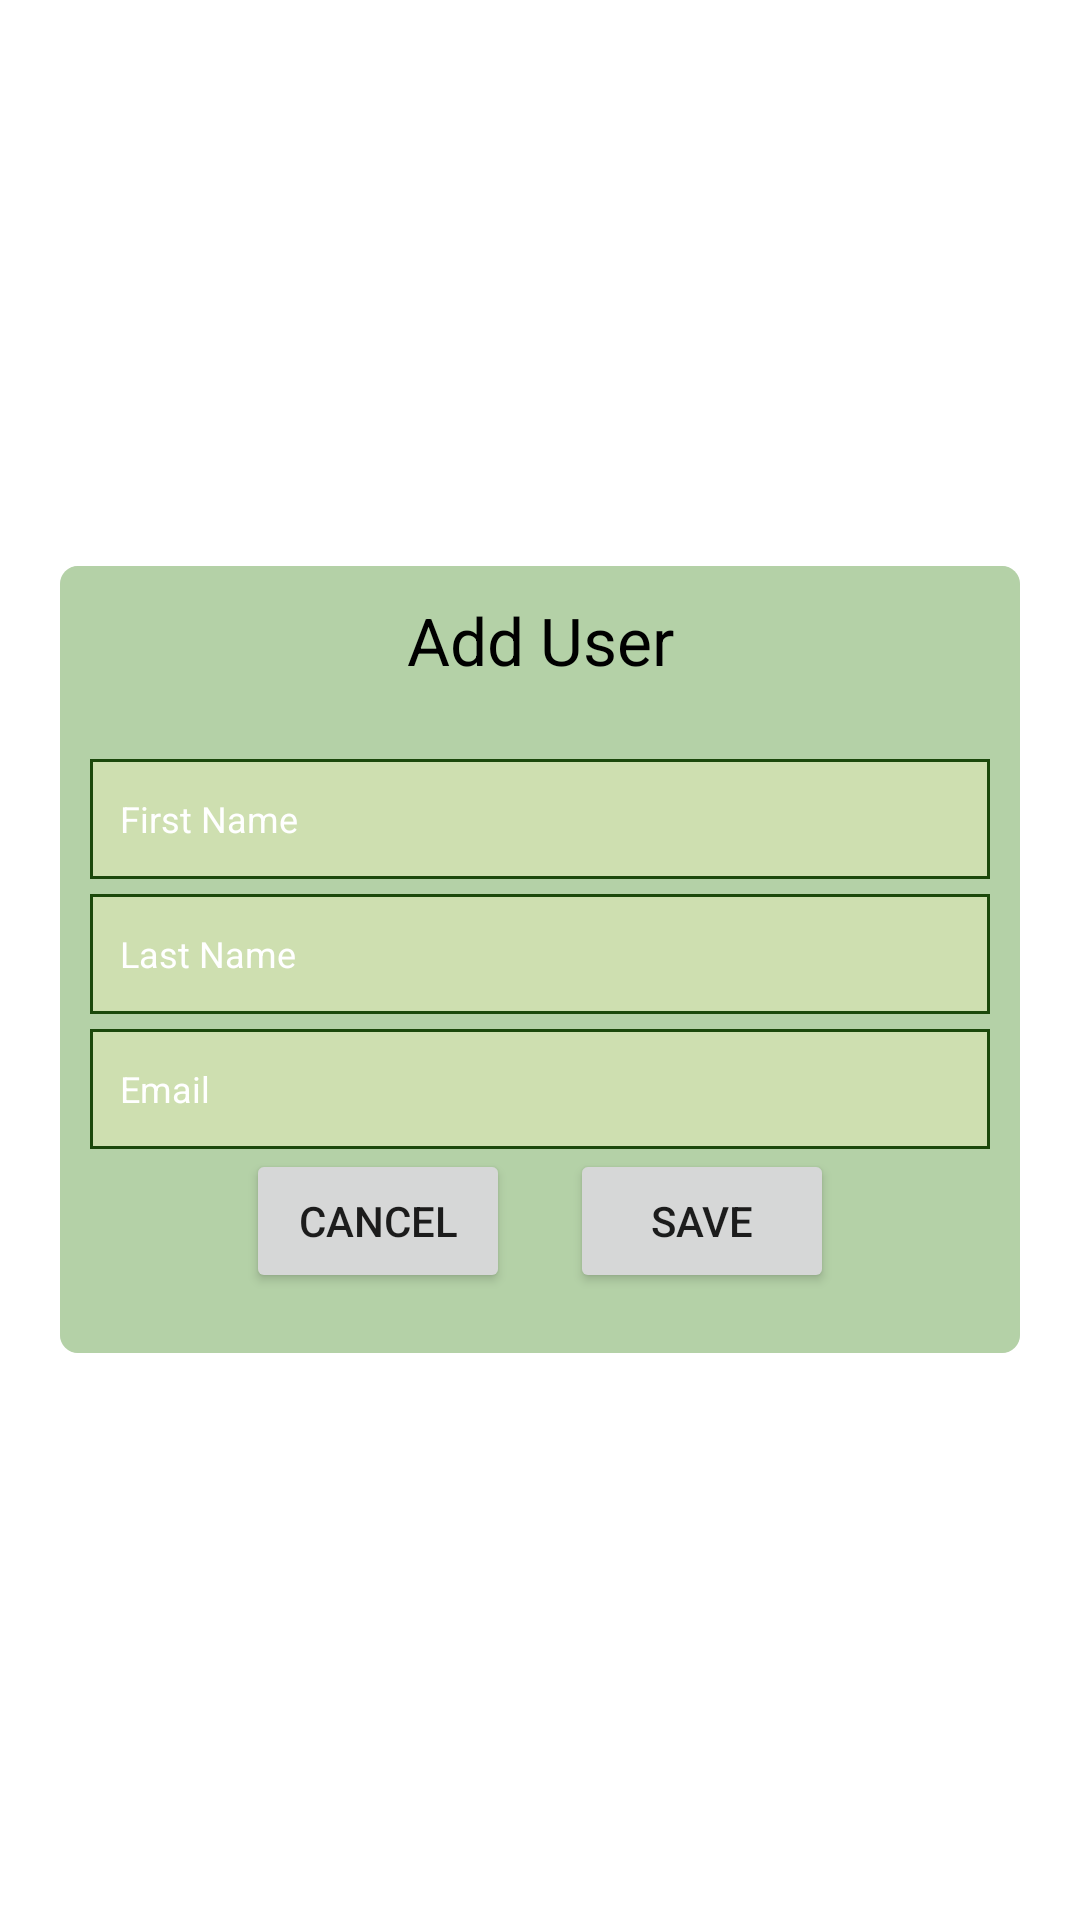

The Android layout XML behind this screen, and the referenced resources:
<!-- AndroidManifest.xml: application theme Theme.WeatherInfo -->
<!-- res/layout/add_user.xml -->
<?xml version="1.0" encoding="utf-8"?>

<layout xmlns:android="http://schemas.android.com/apk/res/android"
    xmlns:app="http://schemas.android.com/apk/res-auto"
    xmlns:tools="http://schemas.android.com/tools">

    <data />

    <LinearLayout
        android:layout_width="match_parent"
        android:layout_height="match_parent"
        android:background="@color/trans"
        android:gravity="center">

        <LinearLayout
            android:id="@+id/blur_layout"
            android:layout_width="match_parent"
            android:layout_height="wrap_content"
            android:layout_gravity="center"
            android:layout_margin="@dimen/dimen_20dp"
            android:background="@drawable/border_shadow_radius"
            android:gravity="center"
            android:orientation="vertical"
            android:padding="@dimen/dimen_10dp"
            android:visibility="visible">

            <LinearLayout
                android:id="@+id/UserLL"
                android:layout_width="match_parent"
                android:layout_height="match_parent"
                android:layout_gravity="center"

                android:background="@color/trans"
                android:gravity="center"
                android:orientation="vertical"

                android:paddingBottom="@dimen/dimen_10dp"

                android:visibility="visible">

                <LinearLayout
                    android:layout_width="match_parent"
                    android:layout_height="wrap_content"
                    android:layout_gravity="center"
                    android:gravity="center"
                    android:orientation="horizontal"
                    android:background="@color/trans"

                    >

                    <TextView
                        android:id="@+id/headerText"
                        android:layout_width="match_parent"
                        android:layout_height="wrap_content"
                        android:layout_marginBottom="@dimen/dimen_10dp"
                        android:background="@color/trans"
                        android:ellipsize="end"
                        android:padding="@dimen/dimen_5dp"
                        android:singleLine="true"
                        android:text="Add User"
                        android:textAlignment="center"
                        android:textColor="@color/black"
                        android:textSize="22sp"
                        tools:ignore="RtlSymmetry" />

                </LinearLayout>

                <EditText
                    android:id="@+id/firstName"
                    android:layout_width="match_parent"
                    android:layout_height="40dp"
                    android:layout_below="@+id/email_prompt"
                    android:layout_marginTop="5dp"
                    android:autofillHints=""
                    android:background="@drawable/borde_radius"
                    android:hint="@string/first_name"
                    android:inputType="textEmailAddress"
                    android:paddingStart="10dp"
                    android:selectAllOnFocus="true"
                    android:textColor="@color/white"
                    android:textColorHint="@color/white"
                    android:textSize="12sp"
                    tools:ignore="ObsoleteLayoutParam" />

                <EditText
                    android:id="@+id/lastName"
                    android:layout_width="match_parent"
                    android:layout_height="40dp"
                    android:layout_below="@+id/email_prompt"
                    android:layout_marginTop="5dp"
                    android:autofillHints=""
                    android:background="@drawable/borde_radius"
                    android:hint="@string/last_name"
                    android:inputType="textEmailAddress"
                    android:paddingStart="10dp"
                    android:selectAllOnFocus="true"
                    android:textColor="@color/white"
                    android:textColorHint="@color/white"
                    android:textSize="12sp"
                    tools:ignore="ObsoleteLayoutParam" />

                <EditText
                    android:id="@+id/email"
                    android:layout_width="match_parent"
                    android:layout_height="40dp"
                    android:layout_below="@+id/email_prompt"
                    android:layout_marginTop="5dp"
                    android:autofillHints=""
                    android:background="@drawable/borde_radius"
                    android:hint="@string/email"
                    android:inputType="textEmailAddress"
                    android:paddingStart="10dp"
                    android:selectAllOnFocus="true"
                    android:textColor="@color/white"
                    android:textColorHint="@color/white"
                    android:textSize="12sp"
                    tools:ignore="ObsoleteLayoutParam" />

                <LinearLayout
                    android:layout_width="match_parent"
                    android:layout_height="wrap_content"
                    android:layout_gravity="center"
                    android:gravity="center"
                    android:orientation="horizontal">

                    <Button
                        android:id="@+id/Cancel"
                        android:layout_width="wrap_content"
                        android:layout_height="wrap_content"
                        android:text="@string/cancel" />

                    <Button
                        android:id="@+id/Save"
                        android:layout_width="wrap_content"
                        android:layout_height="wrap_content"
                        android:layout_marginStart="@dimen/dimen_20dp"
                        android:text="@string/save" />
                </LinearLayout>


            </LinearLayout>

        </LinearLayout>
    </LinearLayout>
</layout>
<!-- resources referenced by this layout -->
<resources>
  <color name="black">#FF000000</color>
  <color name="trans">#00000000</color>
  <color name="white">#FFFFFFFF</color>
  <dimen name="dimen_10dp">10dp</dimen>
  <dimen name="dimen_20dp">20dp</dimen>
  <dimen name="dimen_5dp">5dp</dimen>
  <!-- drawable borde_radius (drawable) -->
  <shape xmlns:android="http://schemas.android.com/apk/res/android">
      <stroke
          android:width="1dp"
          android:color="@color/textborder" />
  
      <solid android:color="@color/textbackground" />
  
      <corners
          android:radius="0dp"
          android:topRightRadius="0dp"
          android:topLeftRadius="0dp"
          android:bottomLeftRadius="0dp"
          android:bottomRightRadius="0dp"
  
  
          />
  </shape>
  <!-- drawable border_shadow_radius (drawable) -->
  <?xml version="1.0" encoding="utf-8"?>
  <layer-list xmlns:android="http://schemas.android.com/apk/res/android"
      android:shape="rectangle">
  
      <item>
          <shape>
              
              <stroke
                  android:width="1dp"
                  android:color="#33000000" />
  
              
  
              
              <padding
                  android:bottom="0dp"
                  android:left="0dp"
                  android:right="0dp"
                  android:top="0dp" />
  
              <corners
                  android:radius="6dp"
                  android:topRightRadius="6dp"
                  android:topLeftRadius="6dp"
                  android:bottomLeftRadius="6dp"
                  android:bottomRightRadius="6dp"
                  />
          </shape>
      </item>
  
      
      <item>
          <shape>
              <solid android:color="#B4D1A7" />
              <corners android:radius="6dp"
                  />
          </shape>
      </item>
  </layer-list>
  <string name="cancel">Cancel</string>
  <string name="email">Email</string>
  <string name="first_name">First Name</string>
  <string name="last_name">Last Name</string>
  <string name="save">Save</string>
  <style name="Theme.WeatherInfo" parent="Theme.MaterialComponents.DayNight.DarkActionBar">
          
          <item name="colorPrimary">@color/purple_500</item>
          <item name="colorPrimaryVariant">@color/purple_700</item>
          <item name="colorOnPrimary">@color/white</item>
          
          <item name="colorSecondary">@color/teal_200</item>
          <item name="colorSecondaryVariant">@color/teal_700</item>
          <item name="colorOnSecondary">@color/black</item>
          
          <item name="android:statusBarColor" tools:targetApi="l">?attr/colorPrimaryVariant</item>
          
      </style>
  <color name="textborder">#1B480B</color>
  <color name="textbackground">#8CE4ECB9</color>
  <color name="purple_500">#FF6200EE</color>
  <color name="purple_700">#FF3700B3</color>
  <color name="teal_200">#FF03DAC5</color>
  <color name="teal_700">#FF018786</color>
</resources>
